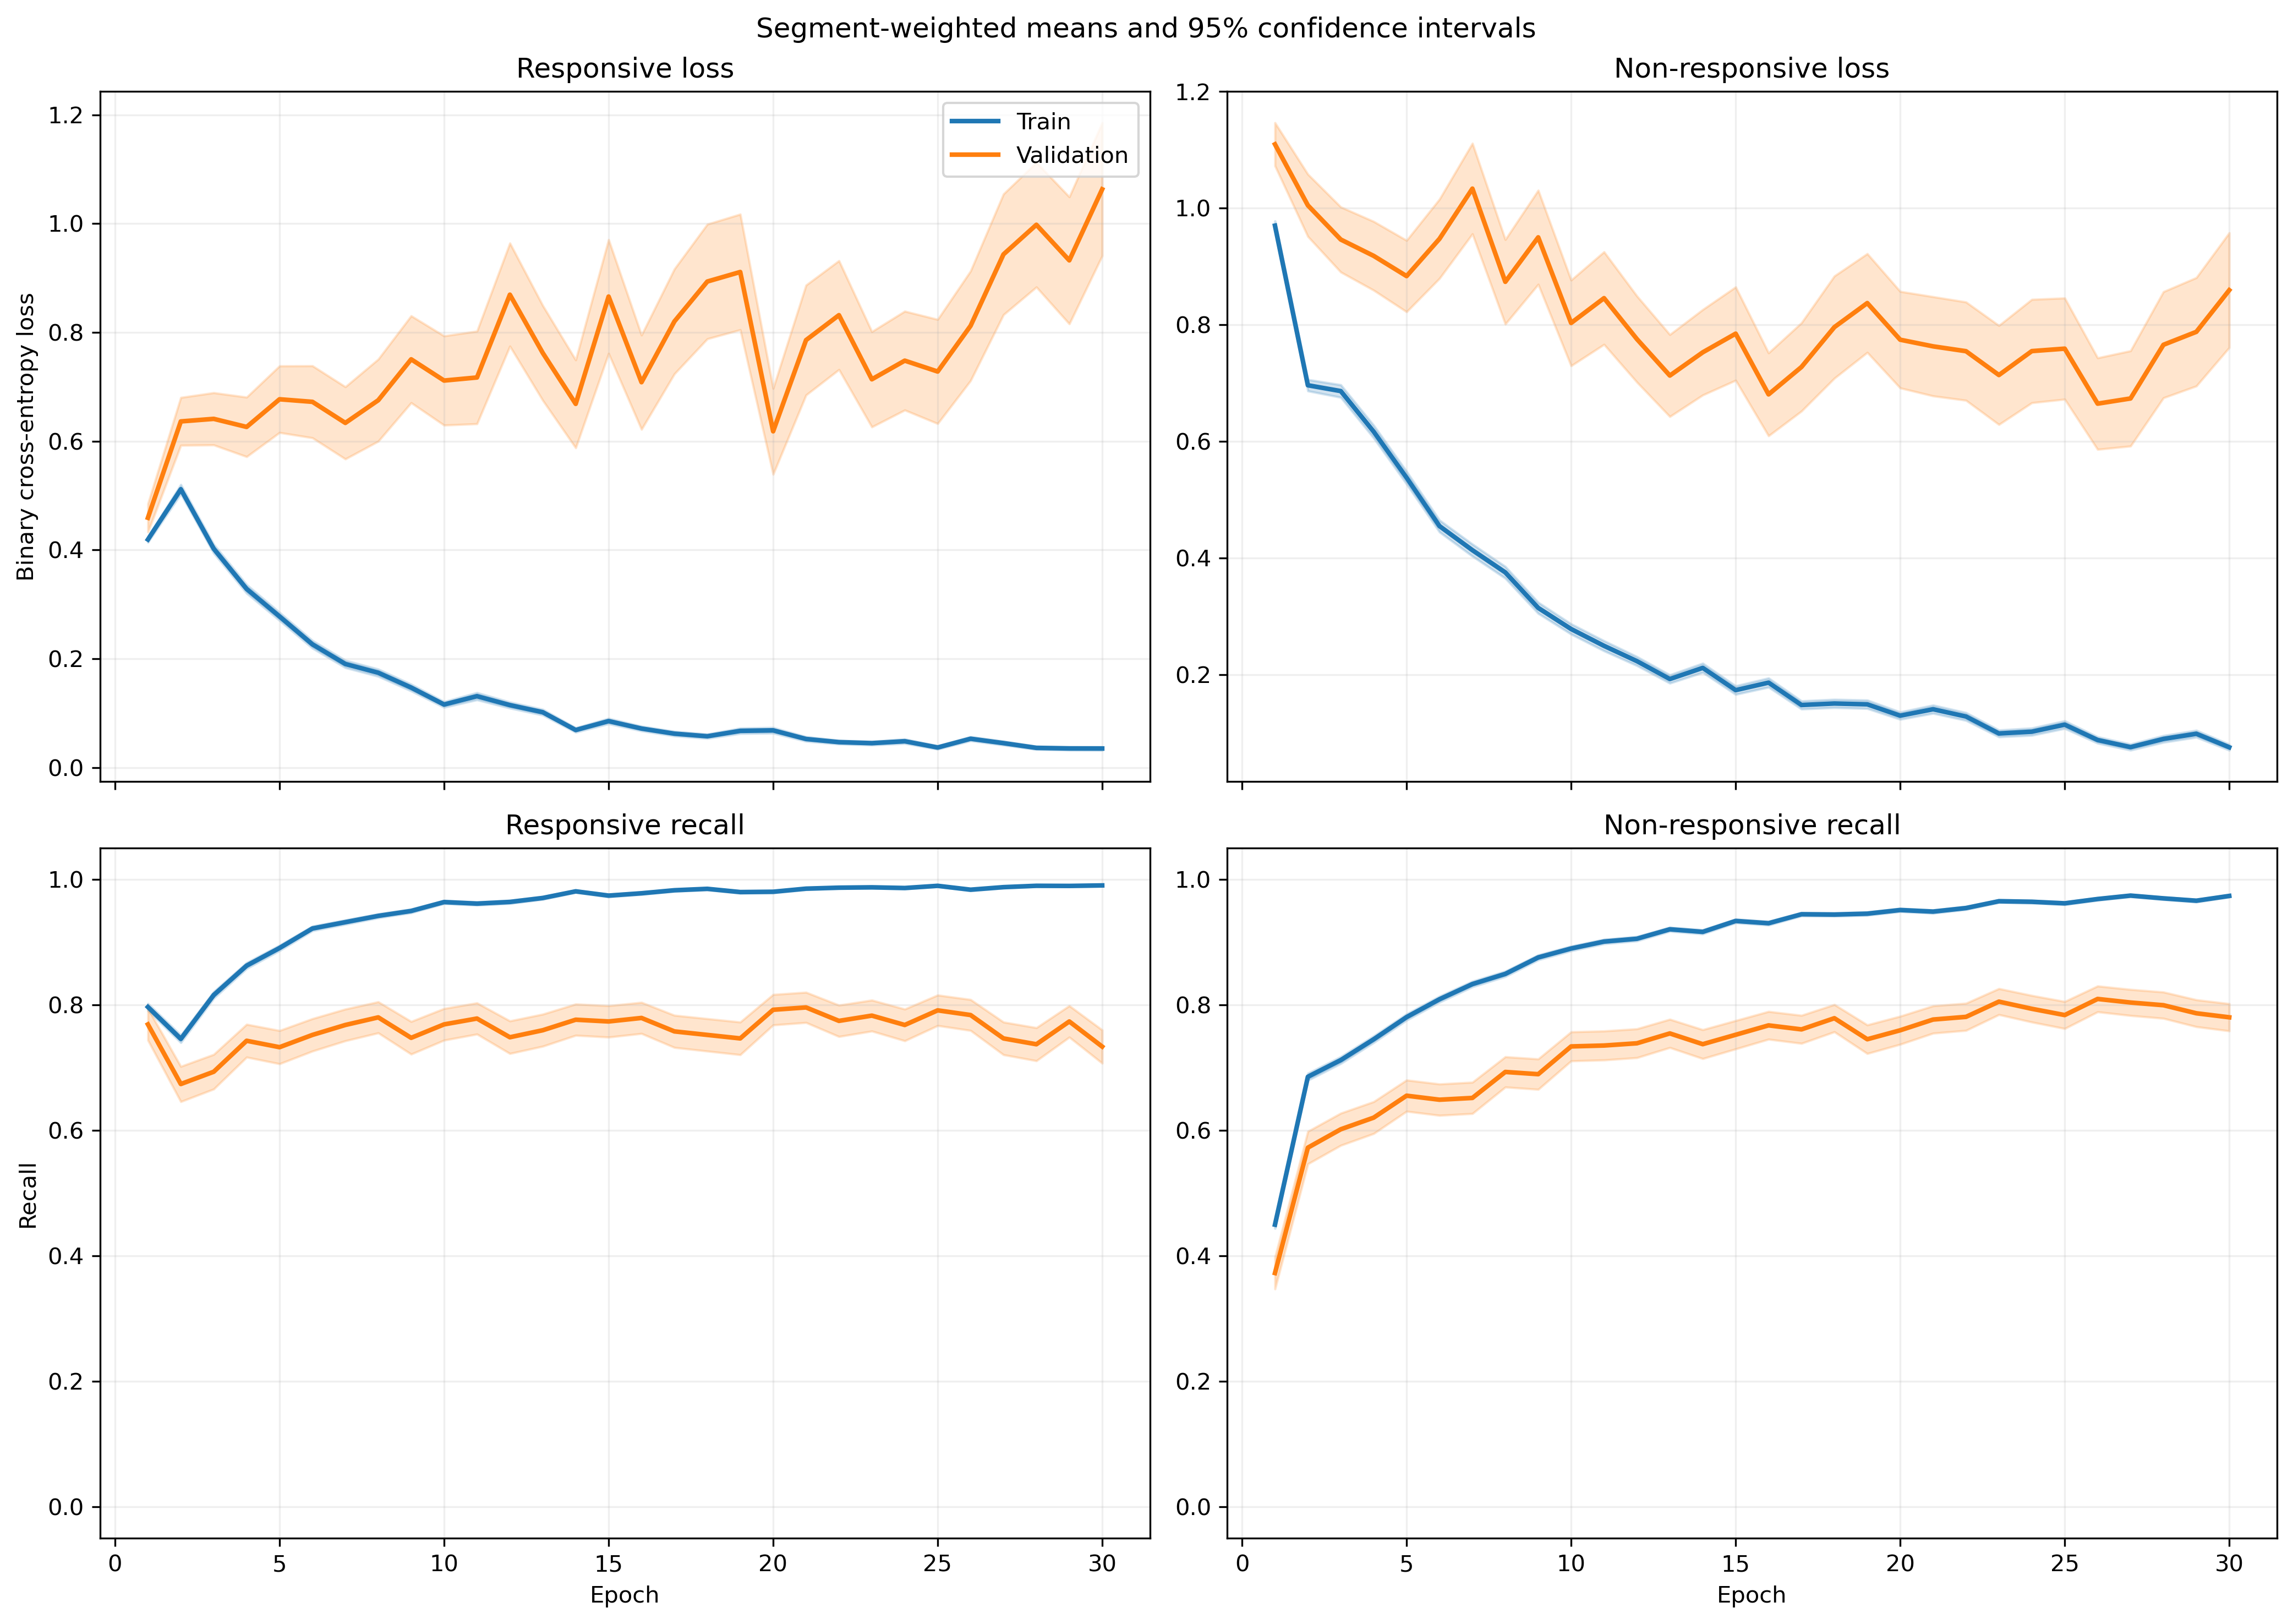

The file beside this chart, header and first rows:
fold, epoch, split, r_loss, r_loss_count, r_loss_sum, r_loss_sum_sq, r_recall, r_recall_count, r_recall_sum, r_recall_sum_sq, nr_loss, nr_loss_count, nr_loss_sum, nr_loss_sum_sq, nr_recall, nr_recall_count, nr_recall_sum, nr_recall_sum_sq
1, 1, train, 0.448, 1063, 476.2, 376.8, 0.7846, 1063, 834.0, 834.0, 0.8975, 1401, 1257, 1692, 0.4889, 1401, 685.0, 685.0
1, 1, validation, 0.1097, 10, 1.097, 0.1562, 1.0, 10, 10.0, 10.0, , 0, 0.0, 0.0, , 0, 0.0, 0.0
1, 2, train, 0.5272, 1063, 560.4, 831.6, 0.7582, 1063, 806.0, 806.0, 0.5772, 1401, 808.7, 1358, 0.7645, 1401, 1071, 1071
1, 2, validation, 0.1864, 10, 1.864, 1.265, 0.9, 10, 9.0, 9.0, , 0, 0.0, 0.0, , 0, 0.0, 0.0
1, 3, train, 0.3134, 1063, 333.1, 343.3, 0.8711, 1063, 926.0, 926.0, 0.6412, 1401, 898.4, 1513, 0.7102, 1401, 995.0, 995.0
1, 3, validation, 0.1038, 10, 1.038, 0.3235, 1.0, 10, 10.0, 10.0, , 0, 0.0, 0.0, , 0, 0.0, 0.0
1, 4, train, 0.2007, 1063, 213.4, 171.8, 0.9257, 1063, 984.0, 984.0, 0.6075, 1401, 851.1, 1565, 0.7416, 1401, 1039, 1039
1, 4, validation, 0.09812, 10, 0.9812, 0.3431, 1.0, 10, 10.0, 10.0, , 0, 0.0, 0.0, , 0, 0.0, 0.0
1, 5, train, 0.2416, 1063, 256.8, 240.6, 0.9078, 1063, 965.0, 965.0, 0.5738, 1401, 803.9, 1562, 0.768, 1401, 1076, 1076
1, 5, validation, 0.1049, 10, 1.049, 0.4698, 1.0, 10, 10.0, 10.0, , 0, 0.0, 0.0, , 0, 0.0, 0.0
1, 6, train, 0.1789, 1063, 190.2, 215.3, 0.9436, 1063, 1003, 1003, 0.3672, 1401, 514.4, 991.9, 0.8408, 1401, 1178, 1178
1, 6, validation, 0.04105, 10, 0.4105, 0.02931, 1.0, 10, 10.0, 10.0, , 0, 0.0, 0.0, , 0, 0.0, 0.0
1, 7, train, 0.1348, 1063, 143.3, 226.1, 0.9577, 1063, 1018, 1018, 0.3217, 1401, 450.7, 930.9, 0.8537, 1401, 1196, 1196
1, 7, validation, 0.02528, 10, 0.2528, 0.009612, 1.0, 10, 10.0, 10.0, , 0, 0.0, 0.0, , 0, 0.0, 0.0
1, 8, train, 0.1068, 1063, 113.5, 202.1, 0.9708, 1063, 1032, 1032, 0.3685, 1401, 516.3, 1247, 0.8551, 1401, 1198, 1198
1, 8, validation, 0.01199, 10, 0.1199, 0.002556, 1.0, 10, 10.0, 10.0, , 0, 0.0, 0.0, , 0, 0.0, 0.0
1, 9, train, 0.1394, 1063, 148.1, 240.4, 0.9483, 1063, 1008, 1008, 0.1889, 1401, 264.6, 521.2, 0.9265, 1401, 1298, 1298
1, 9, validation, 0.03604, 10, 0.3604, 0.03339, 1.0, 10, 10.0, 10.0, , 0, 0.0, 0.0, , 0, 0.0, 0.0
1, 10, train, 0.1189, 1063, 126.4, 169.2, 0.9652, 1063, 1026, 1026, 0.2221, 1401, 311.1, 582.7, 0.9072, 1401, 1271, 1271
1, 10, validation, 0.01374, 10, 0.1374, 0.00469, 1.0, 10, 10.0, 10.0, , 0, 0.0, 0.0, , 0, 0.0, 0.0
1, 11, train, 0.1265, 1063, 134.5, 252, 0.9577, 1063, 1018, 1018, 0.1671, 1401, 234.1, 560.3, 0.9329, 1401, 1307, 1307
1, 11, validation, 0.01536, 10, 0.1536, 0.008242, 1.0, 10, 10.0, 10.0, , 0, 0.0, 0.0, , 0, 0.0, 0.0
1, 12, train, 0.1402, 1063, 149.1, 274.3, 0.9464, 1063, 1006, 1006, 0.1461, 1401, 204.6, 469.7, 0.94, 1401, 1317, 1317
1, 12, validation, 0.01836, 10, 0.1836, 0.009057, 1.0, 10, 10.0, 10.0, , 0, 0.0, 0.0, , 0, 0.0, 0.0
1, 13, train, 0.1029, 1063, 109.4, 190.8, 0.969, 1063, 1030, 1030, 0.1196, 1401, 167.6, 332.6, 0.9515, 1401, 1333, 1333
1, 13, validation, 0.02051, 10, 0.2051, 0.01228, 1.0, 10, 10.0, 10.0, , 0, 0.0, 0.0, , 0, 0.0, 0.0
1, 14, train, 0.04569, 1063, 48.56, 61.98, 0.9878, 1063, 1050, 1050, 0.2401, 1401, 336.4, 732.3, 0.8965, 1401, 1256, 1256
1, 14, validation, 0.007956, 10, 0.07956, 0.001135, 1.0, 10, 10.0, 10.0, , 0, 0.0, 0.0, , 0, 0.0, 0.0
1, 15, train, 0.05137, 1063, 54.61, 88.01, 0.9878, 1063, 1050, 1050, 0.1393, 1401, 195.1, 464.7, 0.9479, 1401, 1328, 1328
1, 15, validation, 0.004319, 10, 0.04319, 0.0003949, 1.0, 10, 10.0, 10.0, , 0, 0.0, 0.0, , 0, 0.0, 0.0
1, 16, train, 0.1353, 1063, 143.9, 262.2, 0.9445, 1063, 1004, 1004, 0.09655, 1401, 135.3, 345.4, 0.9636, 1401, 1350, 1350
1, 16, validation, 0.002446, 10, 0.02446, 0.0001339, 1.0, 10, 10.0, 10.0, , 0, 0.0, 0.0, , 0, 0.0, 0.0
1, 17, train, 0.06453, 1063, 68.6, 168.9, 0.9793, 1063, 1041, 1041, 0.2432, 1401, 340.7, 1234, 0.9236, 1401, 1294, 1294
1, 17, validation, 0.004295, 10, 0.04295, 0.0009911, 1.0, 10, 10.0, 10.0, , 0, 0.0, 0.0, , 0, 0.0, 0.0
1, 18, train, 0.0481, 1063, 51.13, 61.95, 0.9878, 1063, 1050, 1050, 0.1651, 1401, 231.3, 529.9, 0.9322, 1401, 1306, 1306
1, 18, validation, 0.005965, 10, 0.05965, 0.001854, 1.0, 10, 10.0, 10.0, , 0, 0.0, 0.0, , 0, 0.0, 0.0
1, 19, train, 0.02113, 1063, 22.47, 44.61, 0.9953, 1063, 1058, 1058, 0.1715, 1401, 240.2, 682, 0.9408, 1401, 1318, 1318
1, 19, validation, 0.002165, 10, 0.02165, 0.0001284, 1.0, 10, 10.0, 10.0, , 0, 0.0, 0.0, , 0, 0.0, 0.0
1, 20, train, 0.05319, 1063, 56.54, 62.18, 0.9812, 1063, 1043, 1043, 0.1006, 1401, 140.9, 317.6, 0.9629, 1401, 1349, 1349
1, 20, validation, 0.002312, 10, 0.02312, 8.551735163564445e-05, 1.0, 10, 10.0, 10.0, , 0, 0.0, 0.0, , 0, 0.0, 0.0
1, 21, train, 0.05118, 1063, 54.41, 128.5, 0.9859, 1063, 1048, 1048, 0.09921, 1401, 139, 387.4, 0.9672, 1401, 1355, 1355
1, 21, validation, 0.001951, 10, 0.01951, 5.8422025858817506e-05, 1.0, 10, 10.0, 10.0, , 0, 0.0, 0.0, , 0, 0.0, 0.0
1, 22, train, 0.05774, 1063, 61.38, 110.7, 0.9765, 1063, 1038, 1038, 0.295, 1401, 413.3, 1443, 0.9065, 1401, 1270, 1270
1, 22, validation, 0.008204, 10, 0.08204, 0.004164, 1.0, 10, 10.0, 10.0, , 0, 0.0, 0.0, , 0, 0.0, 0.0
1, 23, train, 0.03594, 1063, 38.21, 74.2, 0.9887, 1063, 1051, 1051, 0.09413, 1401, 131.9, 369.2, 0.9679, 1401, 1356, 1356
1, 23, validation, 0.002183, 10, 0.02183, 9.054752126758103e-05, 1.0, 10, 10.0, 10.0, , 0, 0.0, 0.0, , 0, 0.0, 0.0
1, 24, train, 0.03234, 1063, 34.38, 44.09, 0.9934, 1063, 1056, 1056, 0.08132, 1401, 113.9, 260.6, 0.9736, 1401, 1364, 1364
1, 24, validation, 0.004138, 10, 0.04138, 0.0002586, 1.0, 10, 10.0, 10.0, , 0, 0.0, 0.0, , 0, 0.0, 0.0
1, 25, train, 0.05601, 1063, 59.53, 102.1, 0.9821, 1063, 1044, 1044, 0.09373, 1401, 131.3, 349.4, 0.9722, 1401, 1362, 1362
1, 25, validation, 0.003551, 10, 0.03551, 0.0002567, 1.0, 10, 10.0, 10.0, , 0, 0.0, 0.0, , 0, 0.0, 0.0
1, 26, train, 0.01499, 1063, 15.93, 9.11, 0.9953, 1063, 1058, 1058, 0.1213, 1401, 170, 420.6, 0.9557, 1401, 1339, 1339
1, 26, validation, 0.001547, 10, 0.01547, 3.578921200642071e-05, 1.0, 10, 10.0, 10.0, , 0, 0.0, 0.0, , 0, 0.0, 0.0
1, 27, train, 0.03673, 1063, 39.05, 27.32, 0.9906, 1063, 1053, 1053, 0.134, 1401, 187.7, 413.7, 0.9472, 1401, 1327, 1327
1, 27, validation, 0.03078, 10, 0.3078, 0.04026, 1.0, 10, 10.0, 10.0, , 0, 0.0, 0.0, , 0, 0.0, 0.0
1, 28, train, 0.02214, 1063, 23.54, 8.502, 0.9962, 1063, 1059, 1059, 0.063, 1401, 88.26, 178.3, 0.9793, 1401, 1372, 1372
1, 28, validation, 0.01544, 10, 0.1544, 0.007028, 1.0, 10, 10.0, 10.0, , 0, 0.0, 0.0, , 0, 0.0, 0.0
1, 29, train, 0.04626, 1063, 49.18, 54.77, 0.9859, 1063, 1048, 1048, 0.07717, 1401, 108.1, 209.3, 0.9722, 1401, 1362, 1362
1, 29, validation, 0.01195, 10, 0.1195, 0.003895, 1.0, 10, 10.0, 10.0, , 0, 0.0, 0.0, , 0, 0.0, 0.0
1, 30, train, 0.01185, 1063, 12.6, 4.051, 0.9981, 1063, 1061, 1061, 0.0625, 1401, 87.57, 202.7, 0.9829, 1401, 1377, 1377
1, 30, validation, 0.002411, 10, 0.02411, 0.0001148, 1.0, 10, 10.0, 10.0, , 0, 0.0, 0.0, , 0, 0.0, 0.0
... 1,140 more rows
